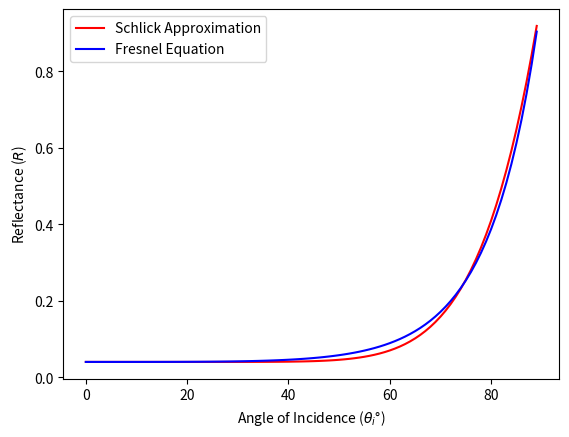

Recreate this plot in Python.
"""
Compare Fresnel's equation vs. Schlick's approximation.

References:
https://graphicscompendium.com/raytracing/11-fresnel-beer
https://psgraphics.blogspot.com/2020/03/fresnel-equations-schlick-approximation.html
"""

from numpy import radians, abs, sin, cos, sqrt, array
import matplotlib.pyplot as plt

# Indices of refraction.
n_1 = 1
n_2 = 1.5

# Reflectance at normal incidence.
f_0 = ((n_1 - n_2) / (n_1 + n_2)) ** 2


def schlick_approximation(f_0, cos_theta):
    return f_0 + (1 - f_0) * (1 - cos_theta) ** 5


def fresnel(r_i):
    # S-polarized light.
    r_s = abs((n_1 * cos(r_i) - n_2 * sqrt(1 - (n_1 / n_2 * sin(r_i)) ** 2)) /
              (n_1 * cos(r_i) + n_2 * sqrt(1 - (n_1 / n_2 * sin(r_i)) ** 2))) ** 2
    
    # P-polarized light.
    r_p = abs((n_1 * sqrt(1 - (n_1 / n_2 * sin(r_i)) ** 2) - n_2 * cos(r_i)) /
              (n_1 * sqrt(1 - (n_1 / n_2 * sin(r_i)) ** 2) + n_2 * cos(r_i))) ** 2

    return (r_s + r_p) / 2
    

r_i = [i for i in range(90)]
schlick_r = array([schlick_approximation(f_0, cos(radians(n))) for n in r_i])
fresnel_r = array([fresnel(radians(n)) for n in r_i])

plt.plot(r_i, schlick_r, "r-", label="Schlick Approximation")
plt.plot(r_i, fresnel_r, "b-", label="Fresnel Equation")

# Label x and y axes with LaTeX
plt.xlabel(r"Angle of Incidence ($\theta_i$°)")
plt.ylabel(r"Reflectance ($R$)")

plt.legend()
plt.show()
